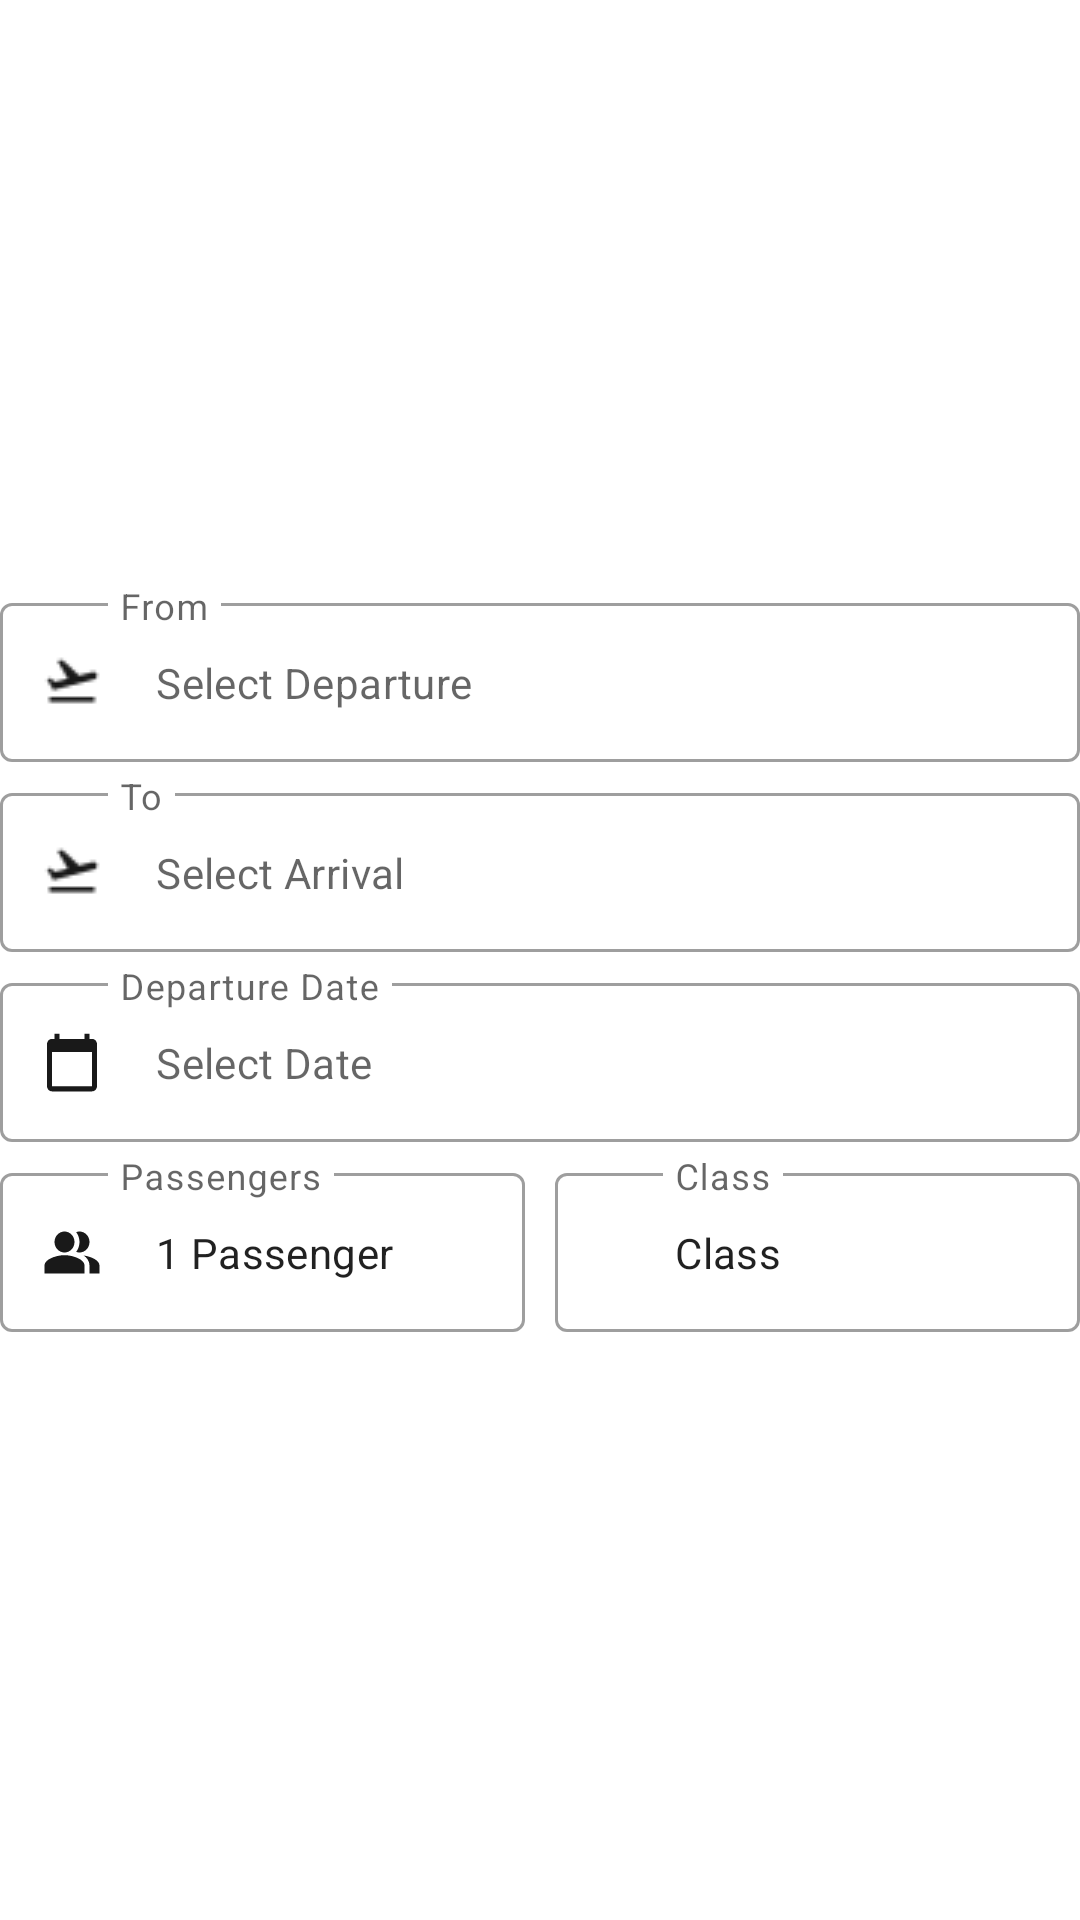

Write the Android layout XML for this screen, with the resource values it uses.
<!-- AndroidManifest.xml: application theme Theme.Parcial -->
<!-- res/layout/fragment_one_way.xml -->
<LinearLayout xmlns:android="http://schemas.android.com/apk/res/android"
    android:layout_width="match_parent"
    android:layout_height="match_parent"
    xmlns:app="http://schemas.android.com/apk/res-auto"
    android:orientation="vertical"
    android:gravity="center">

    <LinearLayout
        android:layout_width="match_parent"
        android:layout_height="wrap_content"
        android:orientation="vertical">


        
        <com.google.android.material.textfield.TextInputLayout
            android:id="@+id/textInputLayout1"
            android:layout_width="match_parent"
            android:layout_height="wrap_content"
            android:paddingBottom="5dp"
            app:boxBackgroundMode="outline"
            style="@style/Widget.MaterialComponents.TextInputLayout.OutlinedBox"
            app:startIconDrawable="@drawable/airplane_takeoff"
            app:startIconTint="@color/fickle_black"
            android:hint="@string/hint_from"
            app:expandedHintEnabled="false">


            <com.google.android.material.textfield.TextInputEditText
                android:id="@+id/txt_search_from"
                android:layout_width="match_parent"
                android:layout_height="wrap_content"
                android:ems="10"
                android:inputType="text"
                android:paddingStart="40dp"
                android:textSize="14sp"
                android:hint="@string/select_departure"
                app:boxStrokeColor="@color/fickle_black"
                app:boxStrokeWidth="6dp"
                app:boxStrokeWidthFocused="6dp" />

        </com.google.android.material.textfield.TextInputLayout>


        
        <com.google.android.material.textfield.TextInputLayout
            android:layout_width="match_parent"
            android:layout_height="wrap_content"
            app:startIconDrawable="@drawable/airplane_takeoff"
            app:startIconTint="@color/fickle_black"
            android:paddingBottom="5dp"
            android:hint="@string/hint_to"
            app:boxBackgroundMode="outline"
            style="@style/Widget.MaterialComponents.TextInputLayout.OutlinedBox"
            app:expandedHintEnabled="false">

            <com.google.android.material.textfield.TextInputEditText
                android:id="@+id/txt_search_to"
                android:layout_width="match_parent"
                android:layout_height="wrap_content"
                android:hint="@string/select_arrival"
                android:paddingStart="40dp"
                android:textSize="14sp"
                app:boxStrokeColor="@color/black"
                app:boxStrokeWidth="6dp"
                app:boxStrokeWidthFocused="6dp" />

        </com.google.android.material.textfield.TextInputLayout>



        
        <com.google.android.material.textfield.TextInputLayout
            android:layout_width="match_parent"
            android:layout_height="wrap_content"
            app:startIconDrawable="@drawable/ic_calender"
            app:startIconTint="@color/fickle_black"
            android:paddingBottom="5dp"
            android:hint="@string/hint_departure_date"
            app:boxBackgroundMode="outline"
            style="@style/Widget.MaterialComponents.TextInputLayout.OutlinedBox"
            app:expandedHintEnabled="false">

            <com.google.android.material.textfield.TextInputEditText
                android:id="@+id/txt_search_departure_date"
                android:layout_width="match_parent"
                android:layout_height="wrap_content"
                android:hint="@string/select_date"
                android:paddingStart="40dp"
                android:textSize="14sp"
                app:boxStrokeColor="@color/black"
                app:boxStrokeWidth="6dp"
                app:boxStrokeWidthFocused="6dp" />

        </com.google.android.material.textfield.TextInputLayout>


        <LinearLayout
            android:layout_width="match_parent"
            android:layout_height="match_parent"
            android:orientation="horizontal">

            
            <com.google.android.material.textfield.TextInputLayout
                android:layout_width="0dp"
                android:layout_weight="1"
                android:layout_height="wrap_content"
                app:startIconDrawable="@drawable/ic_people_alt"
                app:startIconTint="@color/fickle_black"
                android:paddingEnd="5dp"
                app:boxBackgroundMode="outline"
                style="@style/Widget.MaterialComponents.TextInputLayout.OutlinedBox"
                android:hint="@string/hint_passengers"
                app:expandedHintEnabled="false">

                <com.google.android.material.textfield.TextInputEditText
                    android:id="@+id/txt_search_passengers"
                    android:layout_width="match_parent"
                    android:layout_height="wrap_content"
                    android:paddingStart="40dp"
                    android:text="1 Passenger"
                    android:textSize="14sp"
                    app:boxStrokeColor="@color/black"
                    app:boxStrokeWidth="6dp"
                    app:boxStrokeWidthFocused="6dp" />

            </com.google.android.material.textfield.TextInputLayout>


            
            <com.google.android.material.textfield.TextInputLayout
                android:layout_width="0dp"
                android:layout_weight="1"
                android:layout_height="wrap_content"
                app:startIconDrawable="@drawable/ic_thumb_up"
                app:startIconTint="@color/fickle_black"
                android:paddingStart="5dp"
                app:boxBackgroundMode="outline"
                style="@style/Widget.MaterialComponents.TextInputLayout.OutlinedBox"
                android:hint="@string/hint_class"
                app:expandedHintEnabled="false">

                <com.google.android.material.textfield.TextInputEditText
                    android:id="@+id/txt_select_class"
                    android:layout_width="match_parent"
                    android:layout_height="wrap_content"
                    android:paddingStart="40dp"
                    android:text="Class"
                    android:textSize="14sp"
                    app:boxStrokeColor="@color/black"
                    app:boxStrokeWidth="6dp"
                    app:boxStrokeWidthFocused="6dp" />

            </com.google.android.material.textfield.TextInputLayout>



        </LinearLayout>
    </LinearLayout>
</LinearLayout>
<!-- resources referenced by this layout -->
<resources>
  <color name="black">#FF000000</color>
  <color name="fickle_black">#191919</color>
  <!-- drawable airplane_takeoff: png bitmap (drawable, 321 bytes) -->
  <!-- drawable ic_calender (drawable) -->
  <vector xmlns:android="http://schemas.android.com/apk/res/android"
      android:width="20dp"
      android:height="21dp"
      android:viewportWidth="20"
      android:viewportHeight="21">
    <group>
      <clip-path
          android:pathData="M0,0.446h20v20h-20z"/>
      <group>
        <clip-path
            android:pathData="M0,0h20v21h-20z"/>
        <path
            android:pathData="M16.667,2.625H15.833V0.875H14.167V2.625H5.833V0.875H4.167V2.625H3.333C2.417,2.625 1.667,3.412 1.667,4.375V18.375C1.667,19.337 2.417,20.125 3.333,20.125H16.667C17.583,20.125 18.333,19.337 18.333,18.375V4.375C18.333,3.412 17.583,2.625 16.667,2.625ZM16.667,18.375H3.333V7H16.667V18.375Z"
            android:fillColor="#000000"/>
      </group>
    </group>
  </vector>
  <!-- drawable ic_people_alt (drawable) -->
  <vector xmlns:android="http://schemas.android.com/apk/res/android"
      android:width="20dp"
      android:height="21dp"
      android:viewportWidth="20"
      android:viewportHeight="21">
    <group>
      <clip-path
          android:pathData="M0,0h20v21h-20z"/>
      <path
          android:pathData="M13.892,11.489C15.033,12.302 15.833,13.405 15.833,14.875V17.5H19.167V14.875C19.167,12.967 16.192,11.839 13.892,11.489Z"
          android:fillColor="#000000"
          android:fillType="evenOdd"/>
      <path
          android:pathData="M7.5,10.5C9.341,10.5 10.833,8.933 10.833,7C10.833,5.067 9.341,3.5 7.5,3.5C5.659,3.5 4.167,5.067 4.167,7C4.167,8.933 5.659,10.5 7.5,10.5Z"
          android:fillColor="#000000"/>
      <path
          android:pathData="M12.5,10.5C14.342,10.5 15.833,8.934 15.833,7C15.833,5.066 14.342,3.5 12.5,3.5C12.108,3.5 11.742,3.588 11.392,3.71C12.083,4.611 12.5,5.758 12.5,7C12.5,8.243 12.083,9.389 11.392,10.29C11.742,10.413 12.108,10.5 12.5,10.5Z"
          android:fillColor="#000000"
          android:fillType="evenOdd"/>
      <path
          android:pathData="M7.5,11.375C5.275,11.375 0.833,12.547 0.833,14.875V17.5H14.167V14.875C14.167,12.547 9.725,11.375 7.5,11.375Z"
          android:fillColor="#000000"
          android:fillType="evenOdd"/>
    </group>
  </vector>
  <string name="hint_class">Class</string>
  <string name="hint_departure_date">Departure Date</string>
  <string name="hint_from">From</string>
  <string name="hint_passengers">Passengers</string>
  <string name="hint_to">To</string>
  <string name="select_arrival">Select Arrival</string>
  <string name="select_date">Select Date</string>
  <string name="select_departure">Select Departure</string>
  <style name="Theme.Parcial" parent="Theme.MaterialComponents.DayNight.NoActionBar">
          <item name="itemBackground">@color/white</item>
          <item name="itemTextColor">@color/fickle_black</item>
          <item name="backgroundColor">@color/white</item>
          <item name="colorPrimary">@color/fickle_light_blue</item>
          <item name="colorPrimaryDark">@color/fickle_blue</item>
  
          <item name="android:statusBarColor">@color/white</item>
          <item name="android:windowLightStatusBar">true</item>
      </style>
  <color name="white">#FFFFFFFF</color>
  <color name="fickle_light_blue">#3AA4C8</color>
  <color name="fickle_blue">#10579B</color>
</resources>
